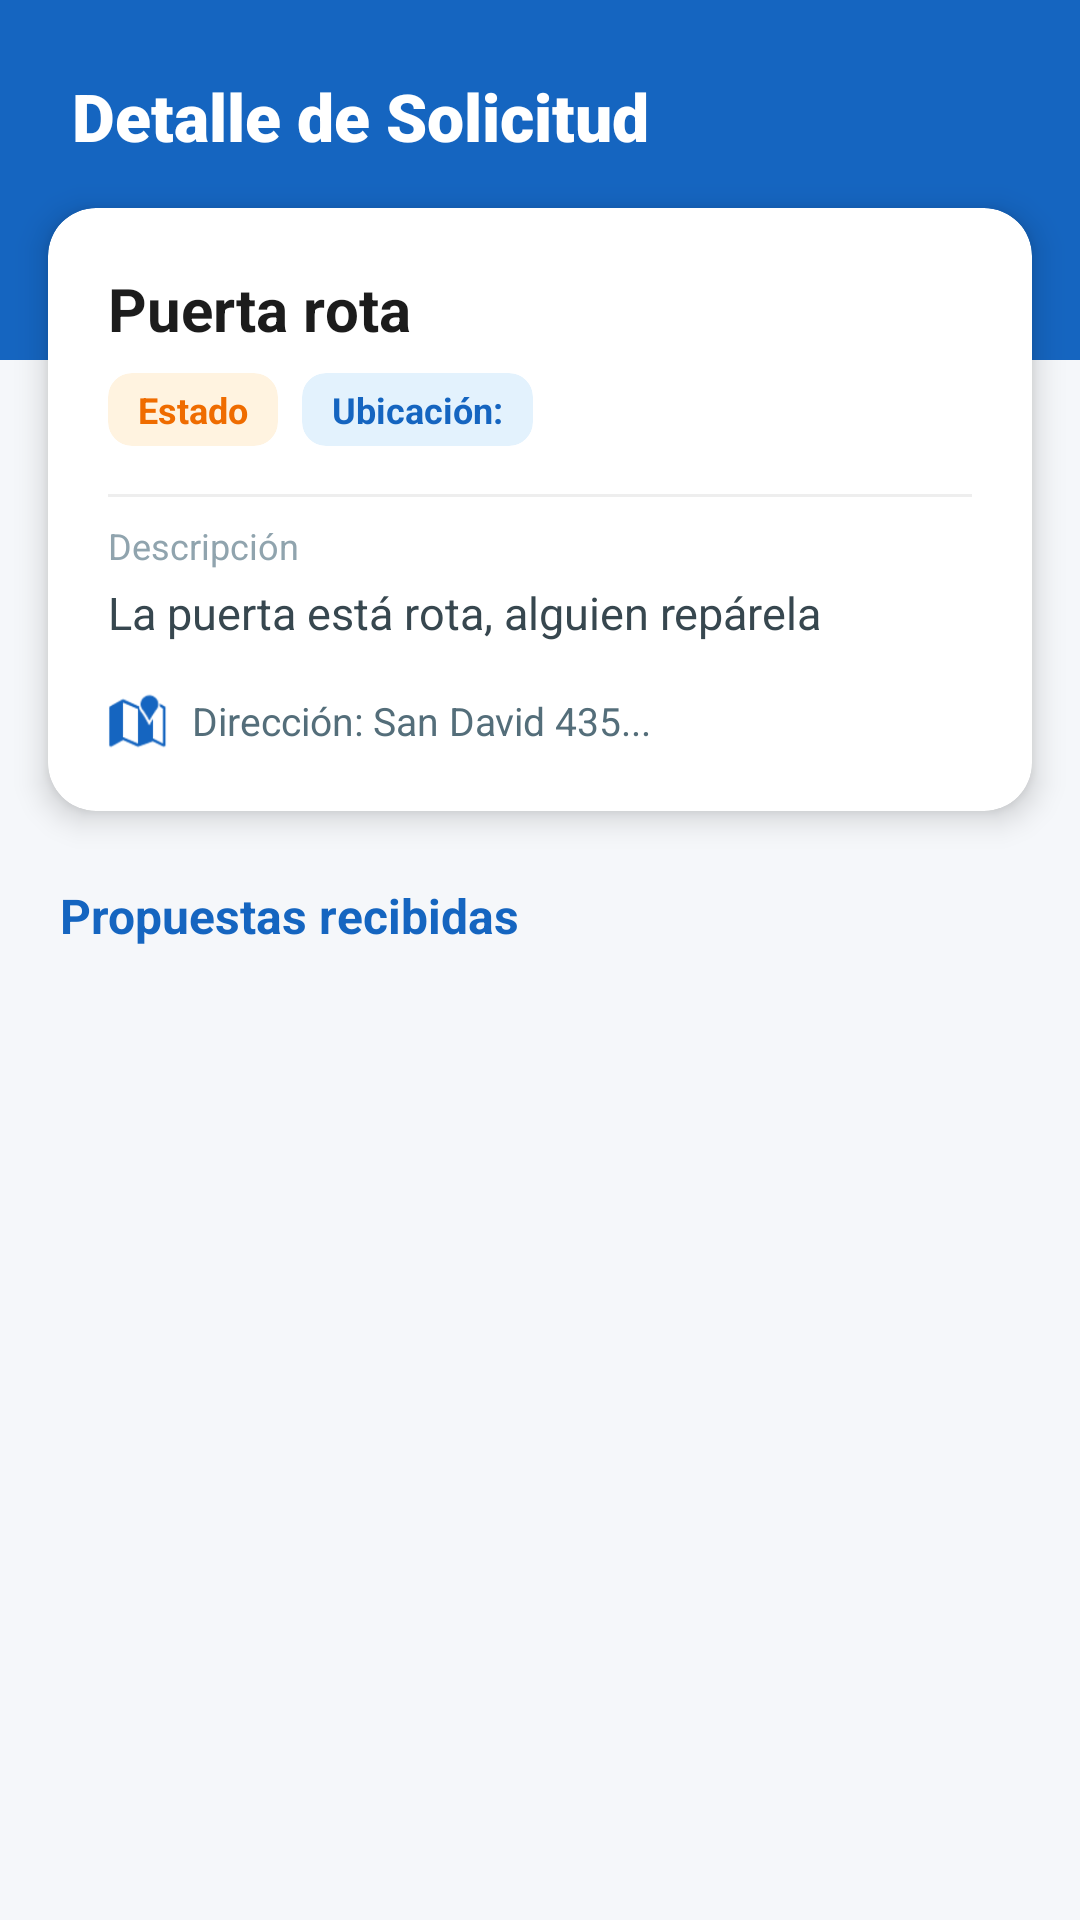

Layout XML and referenced resources for this Android screen:
<!-- AndroidManifest.xml: application theme Theme.PruebasDepuradasXDUwU -->
<!-- res/layout/activity_detalle_solicitud.xml -->
<?xml version="1.0" encoding="utf-8"?>
<androidx.constraintlayout.widget.ConstraintLayout
    xmlns:android="http://schemas.android.com/apk/res/android"
    xmlns:app="http://schemas.android.com/apk/res-auto"
    xmlns:tools="http://schemas.android.com/tools"
    android:layout_width="match_parent"
    android:layout_height="match_parent"
    android:background="@color/bg_app">

    <View
        android:id="@+id/viewHeader"
        android:layout_width="match_parent"
        android:layout_height="@dimen/header_h_small"
        android:background="@color/brand_azul"
        app:layout_constraintTop_toTopOf="parent"
        app:layout_constraintStart_toStartOf="parent"
        app:layout_constraintEnd_toEndOf="parent" />

    <TextView
        android:id="@+id/tvHeaderTitle"
        android:layout_width="wrap_content"
        android:layout_height="wrap_content"
        android:text="@string/solicitud_titulo"
        android:fontFamily="sans-serif-black"
        android:textColor="@color/white"
        android:textSize="@dimen/font_h2"
        android:layout_marginTop="@dimen/espacio_L"
        android:layout_marginStart="@dimen/espacio_L"
        app:layout_constraintStart_toStartOf="parent"
        app:layout_constraintTop_toTopOf="parent" />

    <androidx.cardview.widget.CardView
        android:id="@+id/cardInfoIncidencia"
        android:layout_width="match_parent"
        android:layout_height="wrap_content"
        android:layout_marginHorizontal="@dimen/espacio_M"
        android:layout_marginTop="@dimen/espacio_M"
        app:cardCornerRadius="@dimen/card_radio"
        app:cardElevation="@dimen/card_elev"
        app:cardBackgroundColor="@color/bg_card"
        app:layout_constraintTop_toBottomOf="@+id/tvHeaderTitle"
        app:layout_constraintStart_toStartOf="parent"
        app:layout_constraintEnd_toEndOf="parent">

        <LinearLayout
            android:layout_width="match_parent"
            android:layout_height="wrap_content"
            android:orientation="vertical"
            android:padding="@dimen/icon_XS">

            <TextView
                android:id="@+id/titleIncidencias"
                android:layout_width="match_parent"
                android:layout_height="wrap_content"
                android:text="@string/oferta_titulo_ejemplo"
                android:textSize="@dimen/font_h3"
                android:textStyle="bold"
                android:textColor="@color/txt_titulo"
                android:layout_marginBottom="@dimen/espacio_S"/>

            <LinearLayout
                android:layout_width="match_parent"
                android:layout_height="wrap_content"
                android:orientation="horizontal"
                android:layout_marginBottom="@dimen/espacio_M">

                <androidx.cardview.widget.CardView
                    android:id="@+id/cardEstadoBadge"
                    android:layout_width="wrap_content"
                    android:layout_height="wrap_content"
                    app:cardCornerRadius="@dimen/tag_radio"
                    app:cardBackgroundColor="@color/bg_naranja_claro"
                    app:cardElevation="0dp"
                    android:layout_marginEnd="@dimen/espacio_S">

                    <TextView
                        android:id="@+id/tvEstadoBadge"
                        android:layout_width="wrap_content"
                        android:layout_height="wrap_content"
                        android:text="@string/tag_estado_label"
                        android:textColor="@color/naranja_texto"
                        android:textStyle="bold"
                        android:textSize="@dimen/font_tag"
                        android:paddingHorizontal="@dimen/oferta_pad_tag_h"
                        android:paddingVertical="@dimen/oferta_pad_tag_v"/>
                </androidx.cardview.widget.CardView>

                <androidx.cardview.widget.CardView
                    android:id="@+id/cardTipoBadge"
                    android:layout_width="wrap_content"
                    android:layout_height="wrap_content"
                    app:cardCornerRadius="@dimen/tag_radio"
                    app:cardBackgroundColor="@color/bg_azul_claro"
                    app:cardElevation="0dp">

                    <TextView
                        android:id="@+id/tvTipoBadge"
                        android:layout_width="wrap_content"
                        android:layout_height="wrap_content"
                        android:text="@string/orden_label_ubicacion"
                        android:textColor="@color/brand_azul"
                        android:textStyle="bold"
                        android:textSize="@dimen/font_tag"
                        android:paddingHorizontal="@dimen/oferta_pad_tag_h"
                        android:paddingVertical="@dimen/oferta_pad_tag_v"/>
                </androidx.cardview.widget.CardView>
            </LinearLayout>

            <View
                android:layout_width="match_parent"
                android:layout_height="1dp"
                android:background="@color/bg_divider"
                android:layout_marginBottom="@dimen/espacio_S"/>

            <TextView
                android:layout_width="wrap_content"
                android:layout_height="wrap_content"
                android:text="@string/solicitud_label_desc"
                android:textSize="@dimen/font_tag"
                android:textColor="@color/txt_hint"
                android:layout_marginBottom="@dimen/espacio_XS"/>

            <TextView
                android:id="@+id/descripcionIncidencias"
                android:layout_width="match_parent"
                android:layout_height="wrap_content"
                android:text="@string/oferta_desc_ejemplo"
                android:textSize="@dimen/font_body"
                android:textColor="@color/txt_detalle"
                android:layout_marginBottom="@dimen/espacio_M"
                android:lineSpacingExtra="4dp"/>

            <LinearLayout
                android:layout_width="match_parent"
                android:layout_height="wrap_content"
                android:orientation="horizontal"
                android:gravity="center_vertical">

                <ImageView
                    android:layout_width="@dimen/icon_XS"
                    android:layout_height="@dimen/icon_XS"
                    android:src="@android:drawable/ic_dialog_map"
                    app:tint="@color/brand_azul"
                    android:layout_marginEnd="@dimen/espacio_S"/>

                <TextView
                    android:id="@+id/tvDireccion"
                    android:layout_width="match_parent"
                    android:layout_height="wrap_content"
                    android:text="@string/proceso_direccion"
                    android:textSize="@dimen/font_caption"
                    android:textColor="@color/txt_cuerpo"/>
            </LinearLayout>

        </LinearLayout>
    </androidx.cardview.widget.CardView>

    <TextView
        android:id="@+id/tvLabelOfertas"
        android:layout_width="wrap_content"
        android:layout_height="wrap_content"
        android:text="@string/solicitud_label_propuestas"
        android:textStyle="bold"
        android:textSize="@dimen/font_btn"
        android:textColor="@color/brand_azul"
        android:layout_marginTop="@dimen/espacio_L"
        android:layout_marginStart="@dimen/icon_XS"
        app:layout_constraintTop_toBottomOf="@+id/cardInfoIncidencia"
        app:layout_constraintStart_toStartOf="parent"/>

    <androidx.recyclerview.widget.RecyclerView
        android:id="@+id/rvOfertas"
        android:layout_width="match_parent"
        android:layout_height="0dp"
        android:layout_marginTop="@dimen/espacio_S"
        android:paddingHorizontal="@dimen/espacio_M"
        android:clipToPadding="false"
        app:layout_constraintTop_toBottomOf="@+id/tvLabelOfertas"
        app:layout_constraintBottom_toBottomOf="parent"
        app:layout_constraintStart_toStartOf="parent"
        app:layout_constraintEnd_toEndOf="parent"
        tools:listitem="@layout/item_oferta"/>

</androidx.constraintlayout.widget.ConstraintLayout>
<!-- res/layout/item_oferta.xml (included above) -->
<?xml version="1.0" encoding="utf-8"?>
<androidx.cardview.widget.CardView
    xmlns:android="http://schemas.android.com/apk/res/android"
    xmlns:app="http://schemas.android.com/apk/res-auto"
    android:layout_width="match_parent"
    android:layout_height="wrap_content"
    android:layout_marginBottom="@dimen/espacio_SM"
    android:layout_marginHorizontal="@dimen/espacio_XS"
    app:cardCornerRadius="@dimen/card_radio_small"
    app:cardElevation="@dimen/card_elev_low"
    app:cardBackgroundColor="@color/bg_card">

    <androidx.constraintlayout.widget.ConstraintLayout
        android:layout_width="match_parent"
        android:layout_height="wrap_content"
        android:padding="@dimen/espacio_M">

        <androidx.cardview.widget.CardView
            android:id="@+id/cardAvatar"
            android:layout_width="@dimen/icon_L"
            android:layout_height="@dimen/icon_L"
            app:cardCornerRadius="@dimen/radius_circle_l"
            app:cardBackgroundColor="@color/bg_azul_claro"
            app:cardElevation="0dp"
            app:layout_constraintStart_toStartOf="parent"
            app:layout_constraintTop_toTopOf="parent"
            app:layout_constraintBottom_toBottomOf="parent">

            <ImageView
                android:layout_width="@dimen/icon_S"
                android:layout_height="@dimen/icon_S"
                android:layout_gravity="center"
                android:src="@drawable/ic_person"
                app:tint="@color/brand_azul"/>
        </androidx.cardview.widget.CardView>

        <TextView
            android:id="@+id/tvNombreOferta"
            android:layout_width="0dp"
            android:layout_height="wrap_content"
            android:text="@string/item_oferta_nombre"
            android:textStyle="bold"
            android:textSize="@dimen/font_btn"
            android:textColor="@color/txt_titulo"
            android:layout_marginStart="@dimen/espacio_SM"
            android:layout_marginEnd="@dimen/espacio_S"
            app:layout_constraintStart_toEndOf="@+id/cardAvatar"
            app:layout_constraintTop_toTopOf="parent"
            app:layout_constraintEnd_toStartOf="@+id/tvCalificacionOferta"
            app:layout_constraintBottom_toTopOf="@+id/tvMensajeOferta"
            app:layout_constraintVertical_chainStyle="packed"/>

        <TextView
            android:id="@+id/tvMensajeOferta"
            android:layout_width="0dp"
            android:layout_height="wrap_content"
            android:text="@string/item_oferta_mensaje"
            android:textSize="@dimen/font_subtitulo"
            android:textColor="@color/txt_hint"
            android:maxLines="1"
            android:ellipsize="end"
            android:layout_marginTop="@dimen/espacio_XXS"
            android:layout_marginStart="@dimen/espacio_SM"
            app:layout_constraintStart_toEndOf="@+id/cardAvatar"
            app:layout_constraintTop_toBottomOf="@+id/tvNombreOferta"
            app:layout_constraintBottom_toBottomOf="parent"
            app:layout_constraintEnd_toEndOf="parent"/>

        <TextView
            android:id="@+id/tvCalificacionOferta"
            android:layout_width="wrap_content"
            android:layout_height="wrap_content"
            android:text="@string/item_oferta_rating"
            android:textStyle="bold"
            android:textColor="@color/brand_naranja"
            android:textSize="@dimen/font_subtitulo"
            android:background="@color/bg_rating_pale"
            android:paddingHorizontal="@dimen/espacio_S"
            android:paddingVertical="@dimen/espacio_XXS"
            app:layout_constraintEnd_toEndOf="parent"
            app:layout_constraintTop_toTopOf="parent"/>

    </androidx.constraintlayout.widget.ConstraintLayout>
</androidx.cardview.widget.CardView>
<!-- resources referenced by this layout -->
<resources>
  <color name="bg_app">#F5F7FA</color>
  <color name="bg_azul_claro">#E3F2FD</color>
  <color name="bg_card">#FFFFFF</color>
  <color name="bg_divider">#EEEEEE</color>
  <color name="bg_naranja_claro">#FFF3E0</color>
  <color name="bg_rating_pale">#FFF8E1</color>
  <color name="brand_azul">#1565C0</color>
  <color name="brand_naranja">#FFB300</color>
  <color name="naranja_texto">#EF6C00</color>
  <color name="txt_cuerpo">#546E7A</color>
  <color name="txt_detalle">#37474F</color>
  <color name="txt_hint">#90A4AE</color>
  <color name="txt_titulo">#1C1C1C</color>
  <color name="white">#FFFFFFFF</color>
  <dimen name="card_elev">6dp</dimen>
  <dimen name="card_elev_low">3dp</dimen>
  <dimen name="card_radio">16dp</dimen>
  <dimen name="card_radio_small">12dp</dimen>
  <dimen name="espacio_L">24dp</dimen>
  <dimen name="espacio_M">16dp</dimen>
  <dimen name="espacio_S">8dp</dimen>
  <dimen name="espacio_SM">12dp</dimen>
  <dimen name="espacio_XS">4dp</dimen>
  <dimen name="espacio_XXS">2dp</dimen>
  <dimen name="font_body">15sp</dimen>
  <dimen name="font_btn">16sp</dimen>
  <dimen name="font_caption">13sp</dimen>
  <dimen name="font_h2">22sp</dimen>
  <dimen name="font_h3">20sp</dimen>
  <dimen name="font_subtitulo">14sp</dimen>
  <dimen name="font_tag">12sp</dimen>
  <dimen name="header_h_small">120dp</dimen>
  <dimen name="icon_L">40dp</dimen>
  <dimen name="icon_S">24dp</dimen>
  <dimen name="icon_XS">20dp</dimen>
  <dimen name="oferta_pad_tag_h">10dp</dimen>
  <dimen name="oferta_pad_tag_v">4dp</dimen>
  <dimen name="radius_circle_l">20dp</dimen>
  <dimen name="tag_radio">8dp</dimen>
  <string name="item_oferta_mensaje">Puedo ir mañana mismo...</string>
  <string name="item_oferta_nombre">Juan Pérez</string>
  <string name="item_oferta_rating">★ 4.8</string>
  <string name="oferta_desc_ejemplo">La puerta está rota, alguien repárela</string>
  <string name="oferta_titulo_ejemplo">Puerta rota</string>
  <string name="orden_label_ubicacion">Ubicación:</string>
  <string name="proceso_direccion">Dirección: San David 435...</string>
  <string name="solicitud_label_desc">Descripción</string>
  <string name="solicitud_label_propuestas">Propuestas recibidas</string>
  <string name="solicitud_titulo">Detalle de Solicitud</string>
  <string name="tag_estado_label">Estado</string>
  <style name="Theme.PruebasDepuradasXDUwU" parent="Base.Theme.PruebasDepuradasXDUwU" />
  <style name="Base.Theme.PruebasDepuradasXDUwU" parent="Theme.Material3.DayNight.NoActionBar">
          
          
      </style>
</resources>
